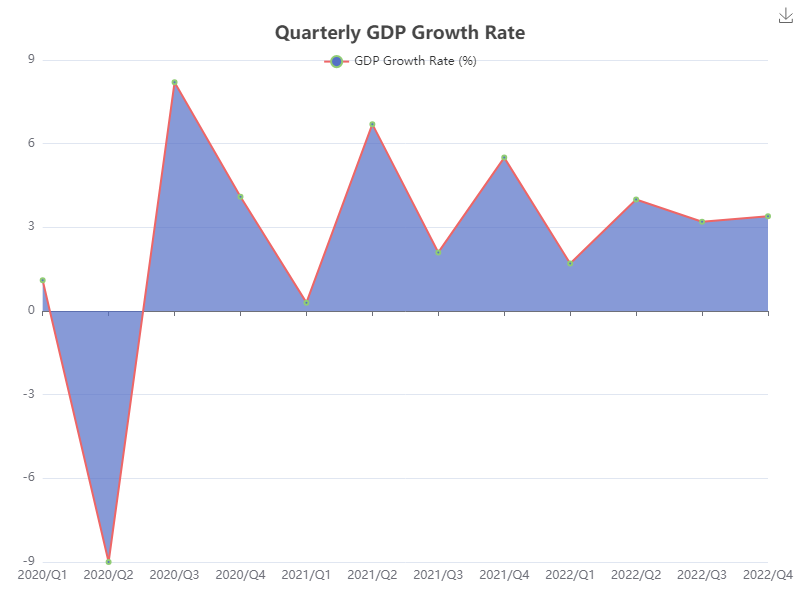

The data file committed next to this chart (first rows):
Year, Quarter, GDP Growth Rate (%)
2020, Q1, 1.1
2020, Q2, -9.0
2020, Q3, 8.2
2020, Q4, 4.1
2021, Q1, 0.3
2021, Q2, 6.7
2021, Q3, 2.1
2021, Q4, 5.5
2022, Q1, 1.7
2022, Q2, 4.0
2022, Q3, 3.2
2022, Q4, 3.4
